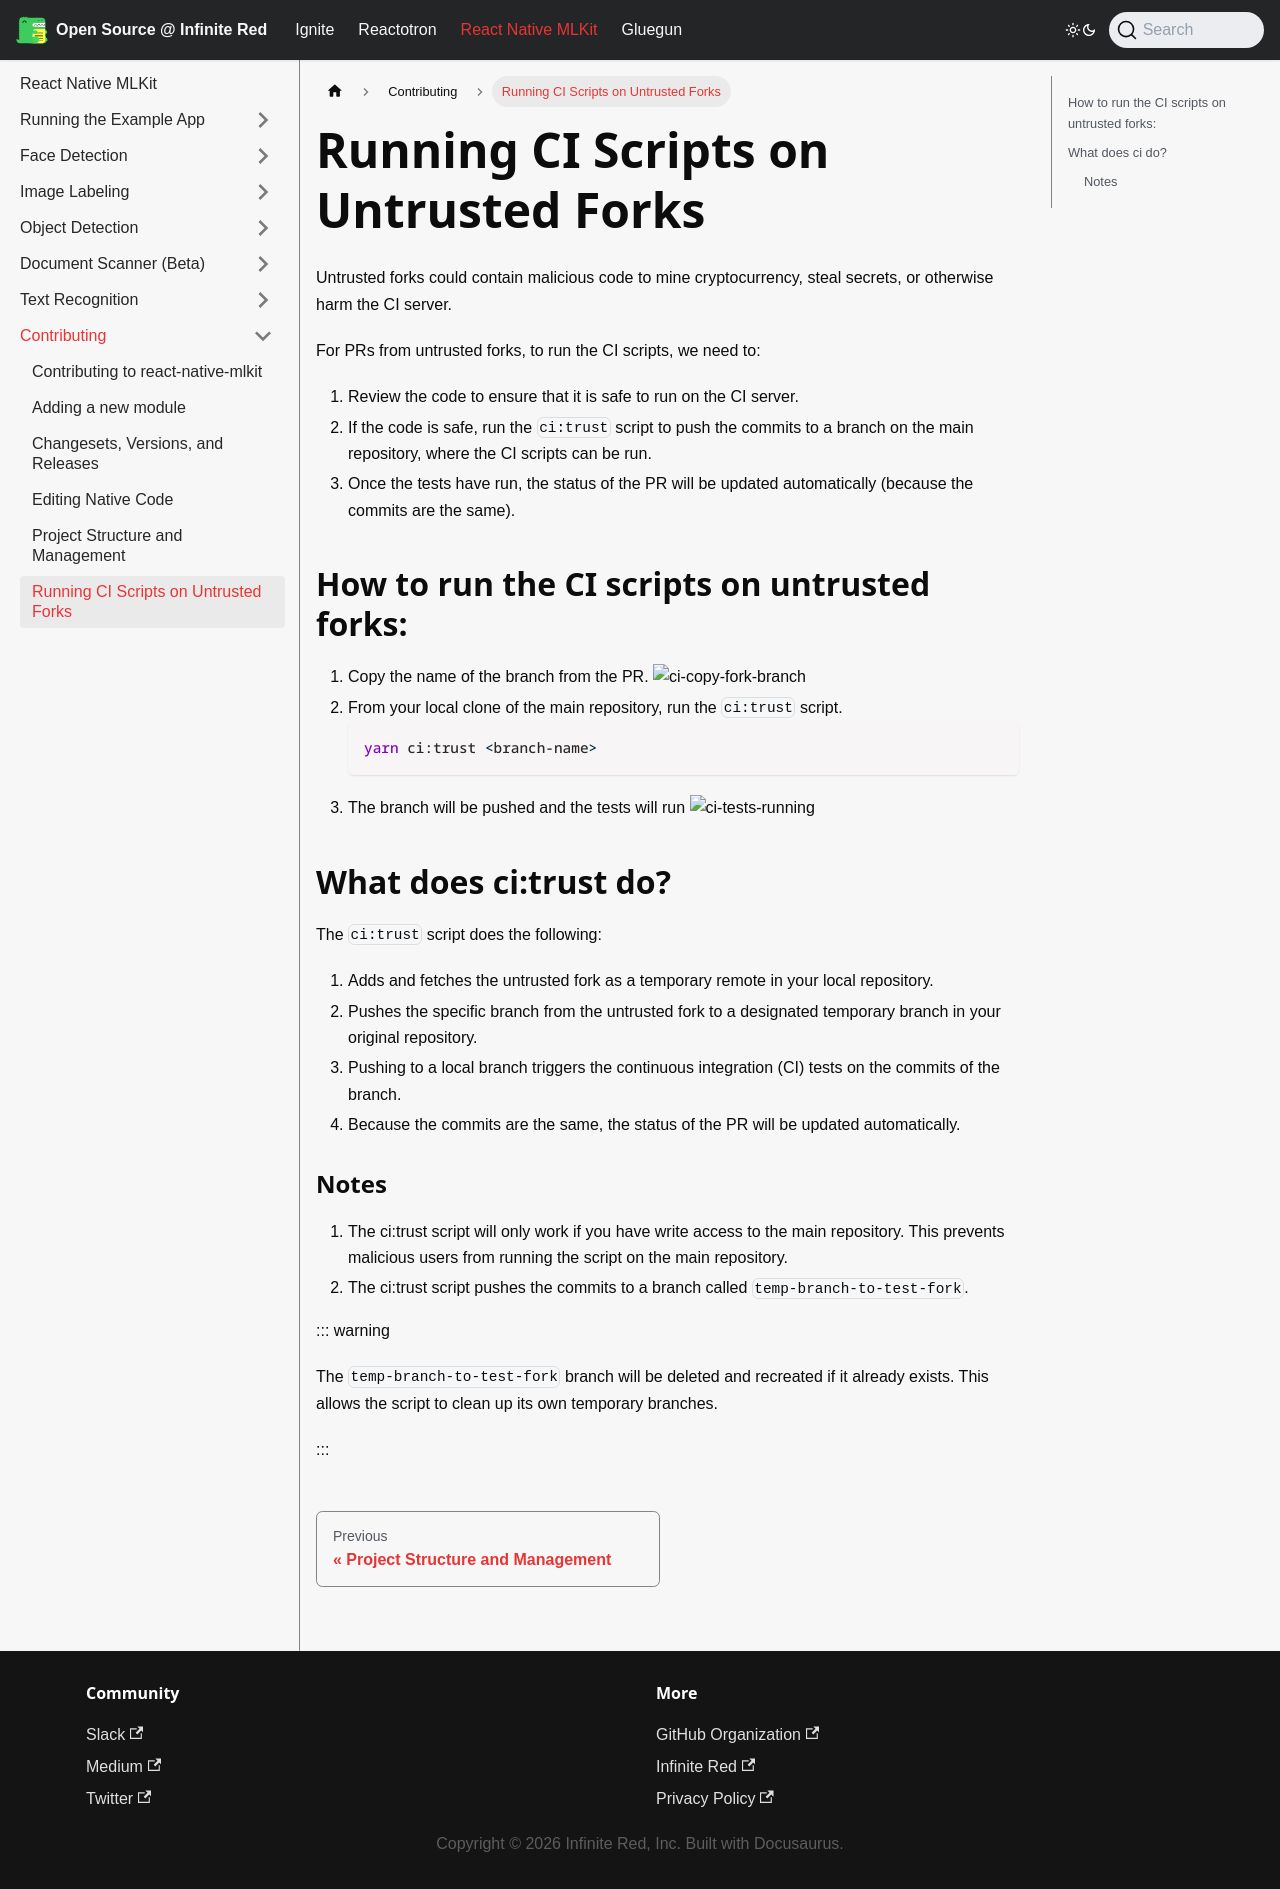

repository: infinitered/ir-docs · page: react-native-mlkit/contributing/running-tests-on-untrusted-forks/index.html · generator: docusaurus

---
name: Running Tests on Untrusted Forks
sidebar_position: 99
---

# Running CI Scripts on Untrusted Forks

Untrusted forks could contain malicious code to mine cryptocurrency, steal secrets, or otherwise harm the CI server.

For PRs from untrusted forks, to run the CI scripts, we need to:

1. Review the code to ensure that it is safe to run on the CI server.
2. If the code is safe, run the `ci:trust` script to push the commits to a branch on the main repository, where the CI
   scripts can be run.
3. Once the tests have run, the status of the PR will be updated automatically (because the commits are the same).

## How to run the CI scripts on untrusted forks:

1. Copy the name of the branch from the PR.
   <img src="./images/ci-copy-fork-branch.png" alt="ci-copy-fork-branch" width="400"/>
2. From your local clone of the main repository, run the `ci:trust` script.
    ```bash
    yarn ci:trust <branch-name>
    ```
3. The branch will be pushed and the tests will run
   <img src="./images/ci-tests-running.png" alt="ci-tests-running" width="400"/>

## What does ci:trust do?

The `ci:trust` script does the following:

1. Adds and fetches the untrusted fork as a temporary remote in your local repository.
2. Pushes the specific branch from the untrusted fork to a designated temporary branch in your original repository.
3. Pushing to a local branch triggers the continuous integration (CI) tests on the commits of the branch.
4. Because the commits are the same, the status of the PR will be updated automatically.

### Notes

1. The ci:trust script will only work if you have write access to the main repository. This prevents malicious users
   from running the script on the main repository.
2. The ci:trust script pushes the commits to a branch called `temp-branch-to-test-fork`.

::: warning

The `temp-branch-to-test-fork` branch will be deleted and recreated if it already exists. This allows the script to
clean up its own temporary branches.

:::
